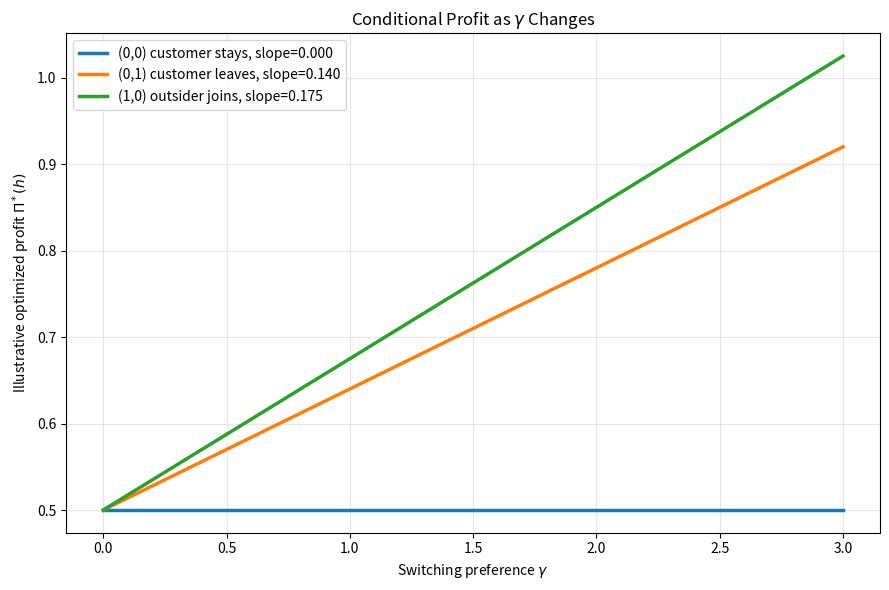
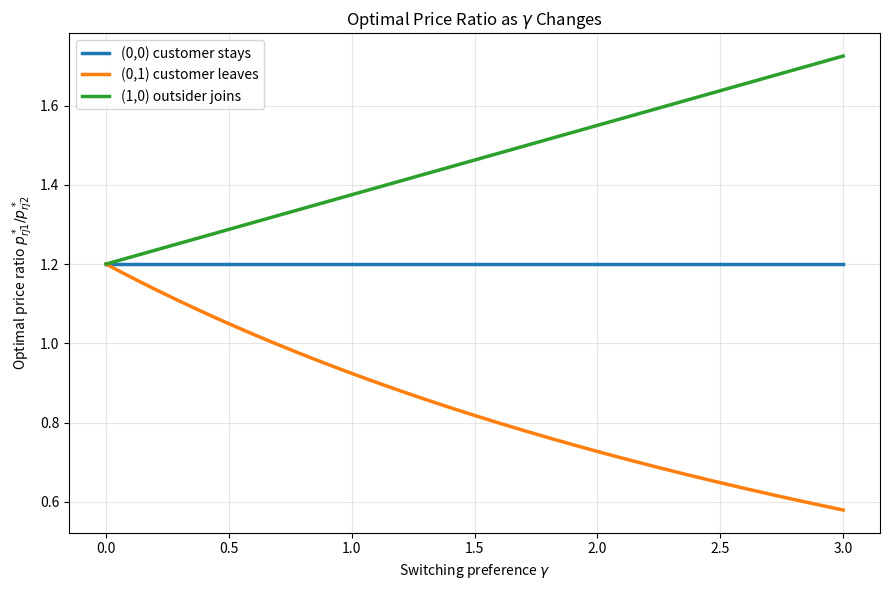
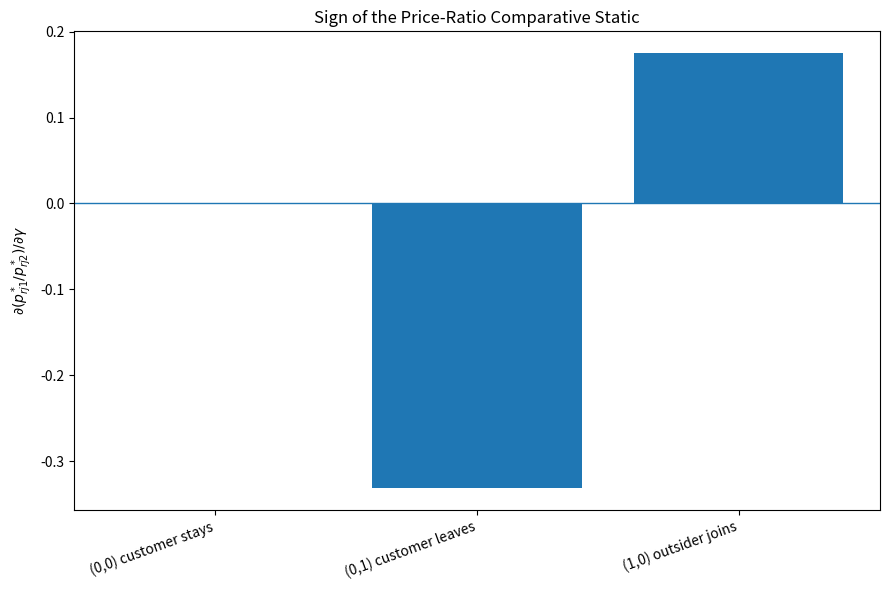

Generate these figures, in order, with matplotlib:

import numpy as np
import matplotlib.pyplot as plt

# -------------------------
# Illustrative parameters
# -------------------------
alpha = -2.0
delta = 0.7

# For the simple comparative-static illustrations below,
# shares are held fixed to make the sign logic transparent.
s1 = 0.35
s2 = 0.40
s01 = 0.65

gamma_grid = np.linspace(0, 3, 200)

# ============================================================
# FIGURE 1: CONDITIONAL PROFIT BY FEASIBLE HISTORY
# dPi/dgamma = -(1/alpha) [ z1*s1 + delta*z2*s2 ]
# ============================================================

base_profit = 0.50

profit_cases = {
    "(0,0) customer stays": (0,0),
    "(0,1) customer leaves": (0,1),
    "(1,0) outsider joins": (1,0),
}

plt.figure(figsize=(9,6))

for label, (z1,z2) in profit_cases.items():
    slope = -(1/alpha)*(z1*s1 + delta*z2*s2)
    profit = base_profit + slope*gamma_grid
    plt.plot(gamma_grid, profit, linewidth=2.5, label=f"{label}, slope={slope:.3f}")

plt.xlabel(r"Switching preference $\gamma$")
plt.ylabel(r"Illustrative optimized profit $\Pi^*(h)$")
plt.title(r"Conditional Profit as $\gamma$ Changes")
plt.legend()
plt.grid(alpha=0.3)
plt.tight_layout()
plt.savefig("profit_by_gamma.png", dpi=180)
plt.close()

# ============================================================
# FIGURE 2: PRICE-RATIO COMPARATIVE STATIC
#
# d/dgamma (p1/p2)
# =
# [-p2*z1*s1 + z2*s2*(p1 + delta*s01*p2)]
# / [alpha*p2^2]
#
# To make a picture, we need actual p1(gamma), p2(gamma).
# Here we build them from the comparative-static slopes:
#
# dp1/dgamma = (-z1*s1 + delta*z2*s01*s2)/alpha
# dp2/dgamma = -(z2*s2)/alpha
#
# and choose starting prices p1(0), p2(0).
# ============================================================

p1_0 = 1.20
p2_0 = 1.00

ratio_cases = {
    "(0,0) customer stays": (0,0),
    "(0,1) customer leaves": (0,1),
    "(1,0) outsider joins": (1,0),
}

plt.figure(figsize=(9,6))

for label, (z1,z2) in ratio_cases.items():
    dp1 = (-z1*s1 + delta*z2*s01*s2) / alpha
    dp2 = -(z2*s2) / alpha

    p1 = p1_0 + dp1*gamma_grid
    p2 = p2_0 + dp2*gamma_grid

    ratio = p1/p2

    plt.plot(gamma_grid, ratio, linewidth=2.5, label=label)

plt.xlabel(r"Switching preference $\gamma$")
plt.ylabel(r"Optimal price ratio $p_{rj1}^*/p_{rj2}^*$")
plt.title(r"Optimal Price Ratio as $\gamma$ Changes")
plt.legend()
plt.grid(alpha=0.3)
plt.tight_layout()
plt.savefig("price_ratio_by_gamma.png", dpi=180)
plt.close()

# ============================================================
# FIGURE 3: DIRECTLY PLOT THE SIGN OF THE RATIO DERIVATIVE
# at chosen fixed p1,p2 and shares.
#
# This isolates the comparative-static formula itself.
# ============================================================

p1 = 1.20
p2 = 1.00

def dratio_dgamma(z1,z2):
    numerator = -p2*z1*s1 + z2*s2*(p1 + delta*s01*p2)
    denominator = alpha*(p2**2)
    return numerator/denominator

labels = []
values = []

for label, (z1,z2) in ratio_cases.items():
    labels.append(label)
    values.append(dratio_dgamma(z1,z2))

plt.figure(figsize=(9,6))
plt.bar(labels, values)
plt.axhline(0, linewidth=1)
plt.ylabel(r"$\partial (p_{rj1}^*/p_{rj2}^*)/\partial\gamma$")
plt.title(r"Sign of the Price-Ratio Comparative Static")
plt.xticks(rotation=20, ha="right")
plt.tight_layout()
plt.savefig("price_ratio_derivative_cases.png", dpi=180)
plt.close()

print("Saved:")
print("  profit_by_gamma.png")
print("  price_ratio_by_gamma.png")
print("  price_ratio_derivative_cases.png")

print("\nCase-by-case ratio derivative:")
for label, (z1,z2) in ratio_cases.items():
    print(label, dratio_dgamma(z1,z2))
